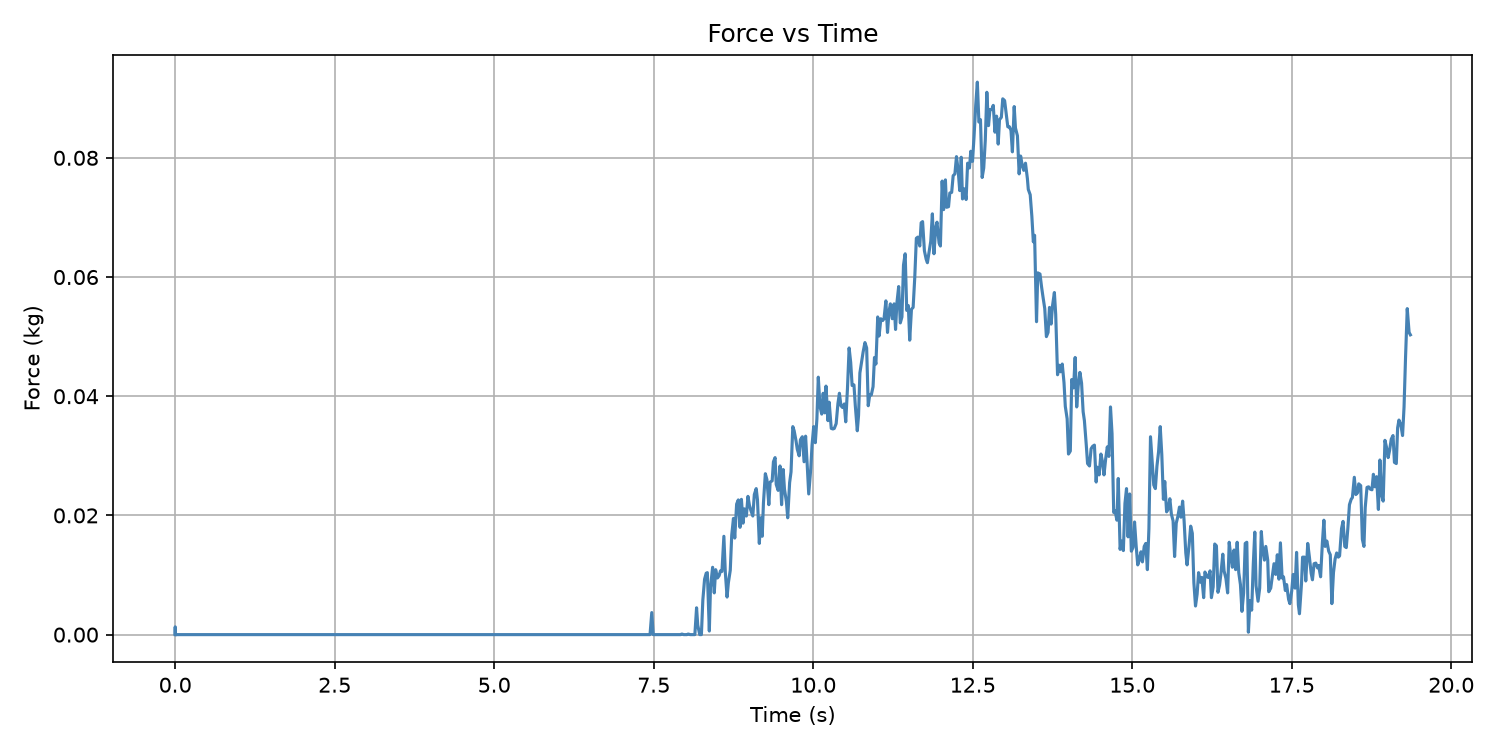

Source data for this figure (header and first rows):
Time (s), Force (kg)
0.0, -0.0
0.0007958, 0.0013
0.0007958, 0
0.0007958, 0
0.0007958, 0
0.0007958, 0
0.0007958, 0
0.0007958, 0
0.0007958, 0
0.0007958, 0
0.0007958, 0
0.0007958, 0
0.001895, 0
0.001895, 0
0.001895, 0
0.001895, 0
0.001895, 0
0.001895, 0
0.001895, 0
0.001895, 0
0.001895, 0
0.001895, 0
0.001895, 0
0.002852, 0
0.002852, 0
0.002852, 0
0.002852, 0
0.002852, 0
0.002852, 0
0.002852, 0
0.002852, 0
0.002852, 0
0.002852, 0
0.002852, 0
0.002852, 0
0.003883, 0
0.003883, 0
0.003883, 0
0.003883, 0
0.003883, 0
0.003883, 0
0.003883, 0
0.003883, 0
0.003883, 0
0.003883, 0
0.003883, 0
0.004862, 0
0.004862, 0
0.004862, 0
0.004862, 0
0.004862, 0
0.004862, 0
0.004862, 0
0.004862, 0
0.004862, 0
0.004862, 0
0.004862, 0
0.005802, 0
0.005802, 0
0.005802, 0
... 801 more rows
